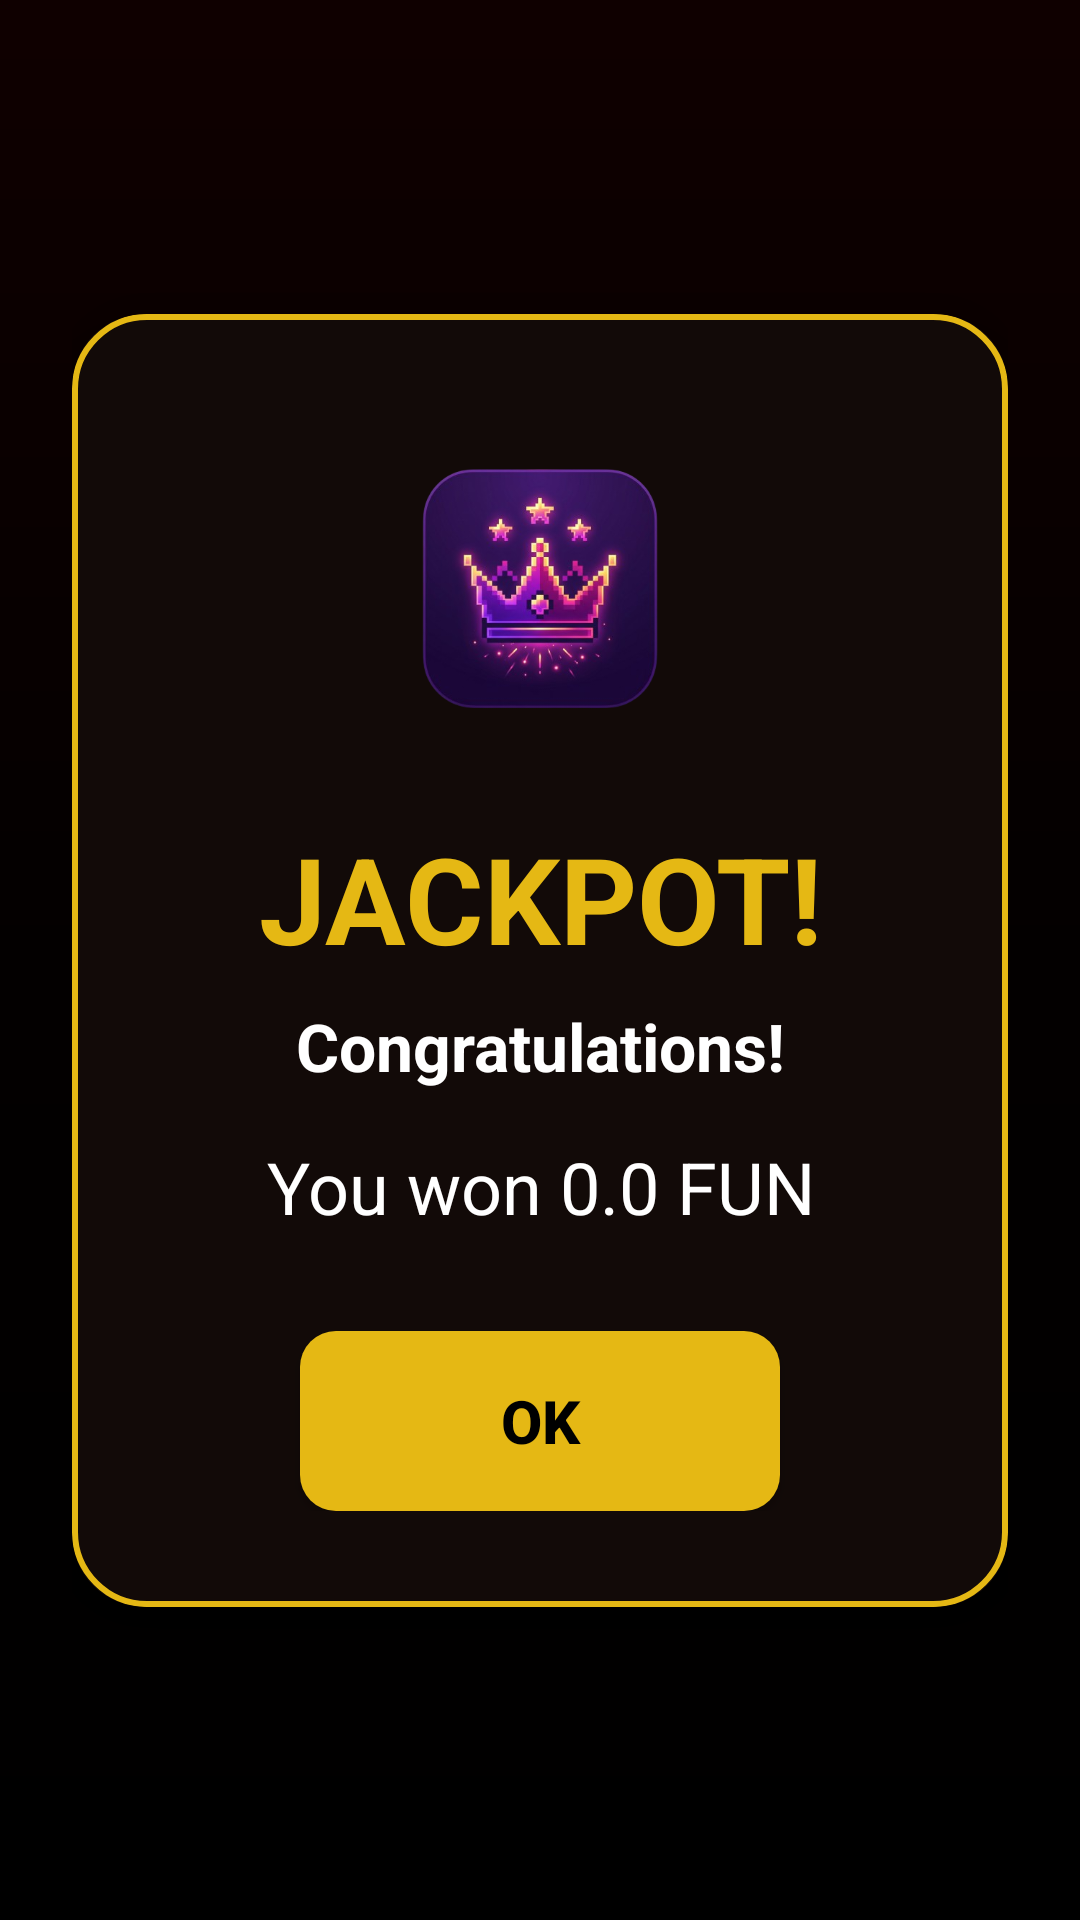

Android layout source for this screen:
<!-- AndroidManifest.xml: application theme CustomTheme -->
<!-- res/layout/jackpot_popup_window.xml -->
<?xml version="1.0" encoding="utf-8"?>
<androidx.constraintlayout.widget.ConstraintLayout xmlns:android="http://schemas.android.com/apk/res/android"
    xmlns:app="http://schemas.android.com/apk/res-auto"
    android:id="@+id/relative"
    android:layout_width="match_parent"
    android:layout_height="match_parent"
    android:background="#B3000000"
    android:padding="24dp">

    <androidx.cardview.widget.CardView
        android:layout_width="match_parent"
        android:layout_height="wrap_content"
        app:cardBackgroundColor="@color/bgDark"
        app:cardCornerRadius="24dp"
        app:cardElevation="24dp"
        app:cardPreventCornerOverlap="false"
        app:layout_constraintBottom_toBottomOf="parent"
        app:layout_constraintEnd_toEndOf="parent"
        app:layout_constraintStart_toStartOf="parent"
        app:layout_constraintTop_toTopOf="parent">

        <androidx.constraintlayout.widget.ConstraintLayout
            android:layout_width="match_parent"
            android:layout_height="wrap_content"
            android:background="@drawable/bg_jackpot_border"
            android:padding="32dp">

            <ImageView
                android:id="@+id/ivWinner"
                android:layout_width="120dp"
                android:layout_height="120dp"
                android:src="@drawable/applogo"
                android:contentDescription="Jackpot Winner Icon"
                app:layout_constraintEnd_toEndOf="parent"
                app:layout_constraintStart_toStartOf="parent"
                app:layout_constraintTop_toTopOf="parent" />

            <TextView
                android:id="@+id/titleJackpot"
                android:layout_width="wrap_content"
                android:layout_height="wrap_content"
                android:layout_marginTop="16dp"
                android:text="JACKPOT!"
                android:textColor="@color/gold"
                android:textSize="40sp"
                android:textStyle="bold"
                app:layout_constraintEnd_toEndOf="parent"
                app:layout_constraintStart_toStartOf="parent"
                app:layout_constraintTop_toBottomOf="@id/ivWinner" />

            <TextView
                android:id="@+id/titleWon"
                android:layout_width="wrap_content"
                android:layout_height="wrap_content"
                android:layout_marginTop="8dp"
                android:text="Congratulations!"
                android:textColor="@android:color/white"
                android:textSize="22sp"
                android:textStyle="bold"
                app:layout_constraintEnd_toEndOf="parent"
                app:layout_constraintStart_toStartOf="parent"
                app:layout_constraintTop_toBottomOf="@id/titleJackpot" />

            <TextView
                android:id="@+id/WonText"
                android:layout_width="match_parent"
                android:layout_height="wrap_content"
                android:layout_marginTop="16dp"
                android:gravity="center"
                android:text="You won 0.0 FUN"
                android:textColor="@android:color/white"
                android:textSize="24sp"
                app:layout_constraintTop_toBottomOf="@id/titleWon" />

            <androidx.appcompat.widget.AppCompatButton
                android:id="@+id/Ok"
                android:layout_width="160dp"
                android:layout_height="60dp"
                android:layout_marginTop="32dp"
                android:background="@drawable/bg_button"
                android:text="ΟΚ"
                android:textAllCaps="true"
                android:textColor="@android:color/black"
                android:textSize="20sp"
                android:textStyle="bold"
                app:backgroundTint="@null"
                app:layout_constraintEnd_toEndOf="parent"
                app:layout_constraintStart_toStartOf="parent"
                app:layout_constraintTop_toBottomOf="@id/WonText" />

        </androidx.constraintlayout.widget.ConstraintLayout>
    </androidx.cardview.widget.CardView>

</androidx.constraintlayout.widget.ConstraintLayout>
<!-- resources referenced by this layout -->
<resources>
  <color name="bgDark">#120A08</color>
  <color name="gold">#E5B814</color>
  <!-- drawable applogo: png bitmap (drawable, 157832 bytes) -->
  <!-- drawable bg_button (drawable) -->
  <?xml version="1.0" encoding="utf-8"?>
  <shape xmlns:android="http://schemas.android.com/apk/res/android" android:shape="rectangle">
      <solid android:color="@color/gold"/>
      <corners android:radius="12dp"/>
  </shape>
  <!-- drawable bg_jackpot_border (drawable) -->
  <?xml version="1.0" encoding="utf-8"?>
  <shape xmlns:android="http://schemas.android.com/apk/res/android" android:shape="rectangle">
      <solid android:color="@android:color/transparent"/>
      <stroke android:width="2dp" android:color="@color/gold"/>
      <corners android:radius="24dp"/>
  </shape>
  <style name="CustomTheme" parent="Theme.MaterialComponents.Light.NoActionBar">
          <item name="android:windowBackground">@drawable/bg_gradient</item>
          <item name="android:windowFullscreen">true</item>
      </style>
  <!-- drawable bg_gradient (drawable) -->
  <?xml version="1.0" encoding="utf-8"?>
  <shape xmlns:android="http://schemas.android.com/apk/res/android" android:shape="rectangle">
      <gradient
          android:startColor="#330000"
          android:centerColor="#0A0000"
          android:endColor="#000000"
          android:type="linear"
          android:angle="270" />
  </shape>
</resources>
